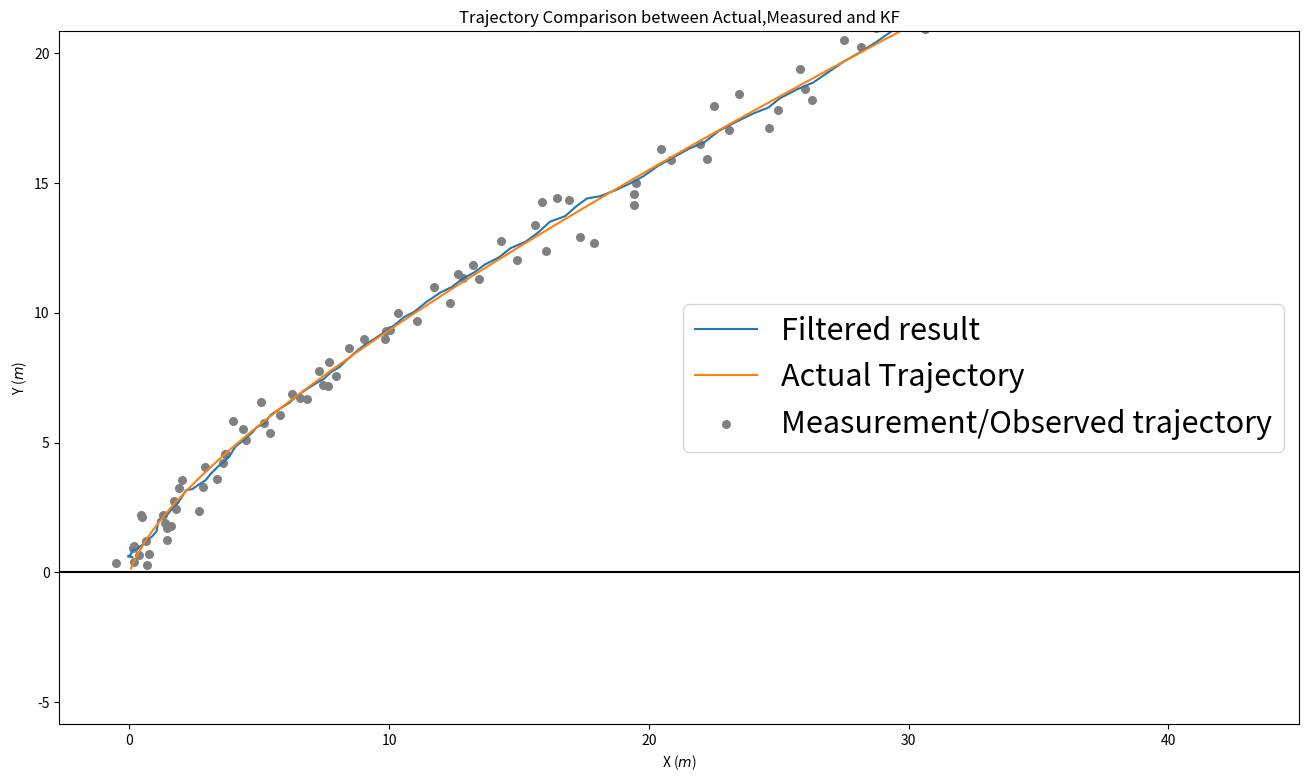

Source code (Python):
import numpy as np
import matplotlib.pyplot as plt
from mpl_toolkits.mplot3d import Axes3D

P = 100.0*np.eye(9)

#define dt = 0.05 rather than dt = 1
dt = 0.05
A = np.matrix([[1.0, 0.0, 0.0, dt, 0.0, 0.0, 1/2.0*dt**2, 0.0, 0.0],
              [0.0, 1.0, 0.0, 0.0,  dt, 0.0, 0.0, 1/2.0*dt**2, 0.0],
              [0.0, 0.0, 1.0, 0.0, 0.0,  dt, 0.0, 0.0, 1/2.0*dt**2],
              [0.0, 0.0, 0.0, 1.0, 0.0, 0.0,  dt, 0.0, 0.0],
              [0.0, 0.0, 0.0, 0.0, 1.0, 0.0, 0.0,  dt, 0.0],
              [0.0, 0.0, 0.0, 0.0, 0.0, 1.0, 0.0, 0.0,  dt],
              [0.0, 0.0, 0.0, 0.0, 0.0, 0.0, 1.0, 0.0, 0.0],
              [0.0, 0.0, 0.0, 0.0, 0.0, 0.0, 0.0, 1.0, 0.0],
              [0.0, 0.0, 0.0, 0.0, 0.0, 0.0, 0.0, 0.0, 1.0]])

#define measurement/observation matrix
H = np.matrix([[1.0, 0.0, 0.0, 0.0, 0.0, 0.0, 0.0, 0.0, 0.0],
               [0.0, 1.0, 0.0, 0.0, 0.0, 0.0, 0.0, 0.0, 0.0],
               [0.0, 0.0, 1.0, 0.0, 0.0, 0.0, 0.0, 0.0, 0.0]])

#define observation noise covariance
R = 100*np.eye(3)

#define process noise matrix Q
#from the blog we mentioned how to compute Q from G
G = np.matrix([[0.5*dt**2],[0.5*dt**2],[0.5*dt**2],[dt],[dt],[dt],[1],[1],[1]])
a = 0.1
Q = G*G.T*a**2
print(Q)
print(Q.shape)

#system initialization
px=0.0
py=0.0
pz=0.0

vx=1
vy=2
vz=3

Xr=[]
Yr=[]
Zr=[]

# #generate position:
for i in range(100):

    # we assume constant acceleratoin for this demo
    accx = 3
    vx += accx * dt
    px += vx * dt

    accy = 1
    vy += accy * dt
    py += vy * dt

    accz = 1
    vz += accz * dt
    pz += vz * dt

    Xr.append(px)
    Yr.append(py)
    Zr.append(pz)

    # position noise
    sp = 0.5

Xm = Xr + sp * (np.random.randn(100))
Ym = Yr + sp * (np.random.randn(100))
Zm = Zr + sp * (np.random.randn(100))


# fig = plt.figure(figsize=(16,9))
# ax = fig.add_subplot(111, projection='3d')
# ax.scatter(Xm, Ym, Zm, c='gray')
# ax.set_xlabel('X')
# ax.set_ylabel('Y')
# ax.set_zlabel('Z')

# plt.title('Observed/Measured Trajectory (with Noise)')
#
# # Axis equal
# max_range = np.array([Xm.max()-Xm.min(), Ym.max()-Ym.min(), Zm.max()-Zm.min()]).max() / 3.0
# mean_x = Xm.mean()
# mean_y = Ym.mean()
# mean_z = Zm.mean()
# ax.set_xlim(mean_x - max_range, mean_x + max_range)
# ax.set_ylim(mean_y - max_range, mean_y + max_range)
# ax.set_zlim(mean_z - max_range, mean_z + max_range)
# plt.show()

#stack measurements
measurements = np.vstack((Xm,Ym,Zm))
print(measurements.shape)

#define initial state
X = np.matrix([0.0, 0.0, 0.0, 1.0, 2.0, 3.0, 3.0, 1.0, 1.0]).T
I = np.eye(9)
Xx = []
Xy = []
Xz = []

for each_step in range(100):

    #prediction step:
    X = A*X
    #state covariance propogation
    P = A*P*A.T + Q

    #measurement covariance propogation
    S = H*P*H.T + R

    #Kalman Gain update
    K = (P*H.T) * np.linalg.pinv(S)
    # print(K)
    Z = measurements[:,each_step].reshape(3,1)

    #corrected/updated x
    X = X + K*(Z-(H*X))

    #update state covariance P:
    P = (I - (K * H)) * P

    #store corrected/updated x
    Xx.append(float(X[0]))
    Xy.append(float(X[1]))
    Xz.append(float(X[2]))




fig = plt.figure(figsize=(16,9))

plt.plot(Xx,Xz, label='Filtered result')
plt.plot(Xr, Zr, label='Actual Trajectory')
plt.scatter(Xm,Zm, label='Measurement/Observed trajectory', c='gray', s=30)
plt.title('Trajectory Comparison between Actual,Measured and KF')

plt.legend(loc='best',prop={'size':22})
plt.axhline(0, color='k')
plt.axis('equal')
plt.xlabel('X ($m$)')
plt.ylabel('Y ($m$)')
plt.ylim(0, 15);
plt.show()